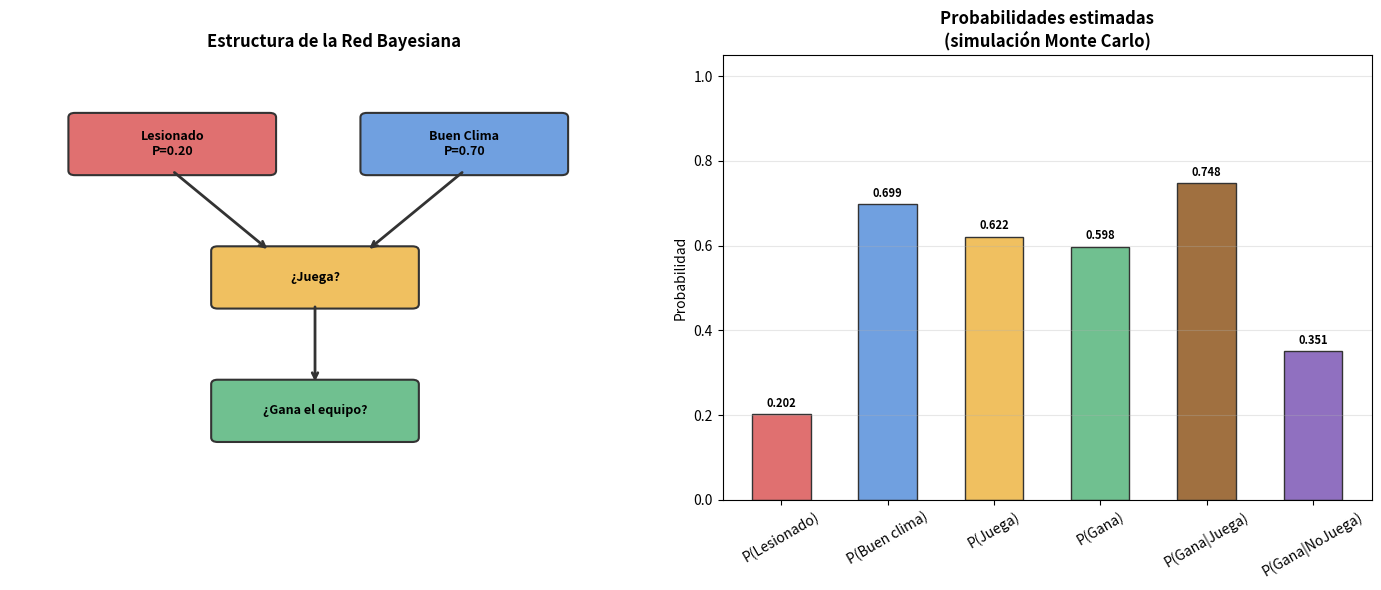

The script that saved this image:
#50
#Red Bayesiana

# No necesitamos librerías externas: solo Python puro + matplotlib
import random                            # Para simular lanzamientos de probabilidad
import matplotlib.pyplot as plt          # Para dibujar la red y los resultados
import matplotlib.patches as mpatches   # Para dibujar flechas y formas en la gráfica

random.seed(42)                          # Fija la semilla: resultados iguales en cada ejecución

# Definir las Tablas de Probabilidad Condicional (CPT)
# Cada tabla dice: dada cierta condición, ¿cuál es la prob. de que ocurra?
# Nodo raíz: Lesionado (no tiene padres, probabilidad fija)
P_lesionado = 0.20                       # 20% de probabilidad de que el jugador esté lesionado

# Nodo raíz: Clima favorable (no tiene padres, probabilidad fija)
P_buen_clima = 0.70                      # 70% de probabilidad de que el clima sea bueno

# Nodo intermedio: ¿El jugador juega?
# Depende de si está lesionado Y del clima
# Formato: P_juega[lesionado][buen_clima] = probabilidad de que juegue
P_juega = {
    (False, False): 0.40,                # No lesionado, mal clima → juega con 40%
    (False, True):  0.90,                # No lesionado, buen clima → juega con 90%
    (True,  False): 0.05,                # Lesionado, mal clima → juega con 5% (casi nunca)
    (True,  True):  0.15,                # Lesionado, buen clima → juega con 15% (muy poco)
}

# Nodo hoja: ¿El equipo gana?
# Depende solo de si el jugador juega o no
# Formato: P_gana[juega] = probabilidad de ganar
P_gana = {
    True:  0.75,                         # Si el jugador juega → 75% de ganar
    False: 0.35,                         # Si el jugador NO juega → 35% de ganar
}

# Función para simular UN partido usando la red
# Recorre la red de arriba hacia abajo (de causas a efectos)

def simular_partido():                   # Define la función que simula un solo partido
    """Simula un partido recorriendo la red bayesiana nodo por nodo."""

    # Nodo 1: ¿Está lesionado? (nodo raíz, sin padres)
    lesionado = random.random() < P_lesionado    # True si el número aleatorio cae dentro del 20%

    # Nodo 2: ¿Hay buen clima? (nodo raíz, sin padres)
    buen_clima = random.random() < P_buen_clima  # True si el número aleatorio cae dentro del 70%

    # Nodo 3: ¿Juega el partido? (depende de lesionado y buen_clima)
    prob_juega = P_juega[(lesionado, buen_clima)]       # Busca la probabilidad en la tabla CPT
    juega      = random.random() < prob_juega            # True si el número aleatorio < esa probabilidad

    # Nodo 4: ¿Gana el equipo? (depende solo de si juega)
    prob_gana = P_gana[juega]                    # Busca la probabilidad según si juega o no
    gana      = random.random() < prob_gana      # True si el número aleatorio < esa probabilidad

    return lesionado, buen_clima, juega, gana    # Devuelve el resultado de los 4 nodos

# Simular muchos partidos y contar resultados
N = 50_000                               # Número de partidos a simular

# Contadores para estadísticas generales
conteo_lesionado  = 0                    # Cuántas veces estuvo lesionado
conteo_buen_clima = 0                    # Cuántas veces hubo buen clima
conteo_juega      = 0                    # Cuántas veces jugó el partido
conteo_gana       = 0                    # Cuántas veces ganó el equipo

# Contadores para inferencia condicional
gana_dado_juega     = 0                  # Partidos donde jugó Y ganó
total_dado_juega    = 0                  # Partidos donde jugó (para calcular la proporción)
gana_dado_no_juega  = 0                  # Partidos donde NO jugó pero ganó
total_dado_no_juega = 0                  # Partidos donde no jugó

for _ in range(N):                       # Repite la simulación N veces
    l, c, j, g = simular_partido()       # Desempaca los 4 resultados del partido

    if l: conteo_lesionado  += 1         # Suma 1 si estuvo lesionado
    if c: conteo_buen_clima += 1         # Suma 1 si hubo buen clima
    if j: conteo_juega      += 1         # Suma 1 si jugó
    if g: conteo_gana       += 1         # Suma 1 si ganó

    if j:                                # Si el jugador SÍ jugó...
        total_dado_juega += 1            # Cuenta este partido en el grupo "jugó"
        if g: gana_dado_juega += 1       # Y si además ganó, suma al contador de victorias

    else:                                # Si el jugador NO jugó...
        total_dado_no_juega += 1         # Cuenta este partido en el grupo "no jugó"
        if g: gana_dado_no_juega += 1    # Y si aun así ganó, suma al contador


# Calcular probabilidades estimadas
p_est_lesionado  = conteo_lesionado  / N   # Proporción de partidos con lesión
p_est_buen_clima = conteo_buen_clima / N   # Proporción de partidos con buen clima
p_est_juega      = conteo_juega      / N   # Proporción de partidos donde jugó
p_est_gana       = conteo_gana       / N   # Proporción de partidos donde ganó

# Probabilidades condicionales (inferencia)
p_gana_dado_juega    = gana_dado_juega    / total_dado_juega     # P(Gana | Juega)
p_gana_dado_no_juega = gana_dado_no_juega / total_dado_no_juega  # P(Gana | No Juega)

#  Imprimir resultados en consola
print("=" * 52)                          # Línea decorativa
print(f"   RED BAYESIANA — {N:,} partidos simulados")  # Título con el número de simulaciones
print("=" * 52)                          # Línea decorativa

print("\n── Probabilidades marginales (sin condición) ──")
print(f"  P(Lesionado)   = {p_est_lesionado:.3f}   [esperado: {P_lesionado:.3f}]")   # Compara simulado vs teórico
print(f"  P(Buen clima)  = {p_est_buen_clima:.3f}   [esperado: {P_buen_clima:.3f}]") # Compara simulado vs teórico
print(f"  P(Juega)       = {p_est_juega:.3f}")      # Probabilidad de que juegue (resultado emergente)
print(f"  P(Gana)        = {p_est_gana:.3f}")       # Probabilidad de ganar (resultado emergente)

print("\n── Inferencia condicional ──")
print(f"  P(Gana | Juega)    = {p_gana_dado_juega:.3f}   [esperado: {P_gana[True]:.3f}]")   # Compara con CPT
print(f"  P(Gana | No Juega) = {p_gana_dado_no_juega:.3f}   [esperado: {P_gana[False]:.3f}]") # Compara con CPT
print("=" * 52)                          # Línea decorativa final

#  Graficar — estructura de la red + barras de resultados

fig = plt.figure(figsize=(14, 6))        # Crea la figura con tamaño amplio

# ── Subgráfica izquierda: estructura visual de la red ──

ax1 = fig.add_subplot(1, 2, 1)          # Panel izquierdo (1 fila, 2 columnas, posición 1)
ax1.set_xlim(0, 10)                     # Rango del eje X del panel
ax1.set_ylim(0, 10)                     # Rango del eje Y del panel
ax1.axis('off')                         # Oculta los ejes (solo queremos el dibujo)
ax1.set_title("Estructura de la Red Bayesiana", fontsize=12, fontweight='bold')  # Título del panel

# Dibuja los nodos como rectángulos con texto
nodos = [                                # Lista de nodos: (x, y, texto, color)
    (2.5, 8.0, "Lesionado\nP=0.20",   '#e07070'),   # Nodo superior izquierdo (rojo suave)
    (7.0, 8.0, "Buen Clima\nP=0.70",  '#70a0e0'),   # Nodo superior derecho (azul suave)
    (4.7, 5.0, "¿Juega?",             '#f0c060'),   # Nodo del medio (amarillo)
    (4.7, 2.0, "¿Gana el equipo?",    '#70c090'),   # Nodo inferior (verde)
]

for (x, y, texto, color) in nodos:      # Recorre cada nodo de la lista
    ax1.add_patch(                       # Agrega un rectángulo al panel
        mpatches.FancyBboxPatch(         # Rectángulo con esquinas redondeadas
            (x - 1.5, y - 0.6),         # Esquina inferior izquierda del rectángulo
            3.0, 1.2,                    # Ancho y alto del rectángulo
            boxstyle="round,pad=0.1",    # Estilo: bordes redondeados con padding
            facecolor=color,             # Color de relleno del nodo
            edgecolor='#333333',         # Color del borde
            linewidth=1.5                # Grosor del borde
        )
    )
    ax1.text(x, y, texto,               # Escribe el texto en el centro del nodo
             ha='center', va='center',  # Centrado horizontal y verticalmente
             fontsize=9, fontweight='bold')  # Tamaño y peso de fuente

# Dibuja las flechas entre nodos (de causa a efecto)
flechas = [                              # Lista de flechas: (x_inicio, y_inicio, dx, dy)
    (2.5, 7.4, 1.5, -1.8),             # Lesionado → Juega
    (7.0, 7.4, -1.5, -1.8),            # Buen Clima → Juega
    (4.7, 4.4, 0.0, -1.8),             # Juega → Gana
]

for (x, y, dx, dy) in flechas:         # Recorre cada flecha de la lista
    ax1.annotate("",                    # Sin texto en la flecha
        xy=(x + dx, y + dy),           # Punto de destino (punta de la flecha)
        xytext=(x, y),                 # Punto de origen (cola de la flecha)
        arrowprops=dict(               # Propiedades visuales de la flecha
            arrowstyle="->",           # Estilo: flecha con punta
            color='#333333',           # Color de la flecha
            lw=2.0                     # Grosor de la línea
        )
    )

# ── Subgráfica derecha: barras con probabilidades estimadas ──

ax2 = fig.add_subplot(1, 2, 2)          # Panel derecho (1 fila, 2 columnas, posición 2)

etiquetas = [                            # Nombres de las barras
    "P(Lesionado)", "P(Buen clima)",
    "P(Juega)", "P(Gana)",
    "P(Gana|Juega)", "P(Gana|NoJuega)"
]

valores = [                              # Valores estimados por la simulación
    p_est_lesionado, p_est_buen_clima,
    p_est_juega, p_est_gana,
    p_gana_dado_juega, p_gana_dado_no_juega
]

colores = [                              # Un color distinto para cada barra
    '#e07070', '#70a0e0',
    '#f0c060', '#70c090',
    '#a07040', '#9070c0'
]

barras = ax2.bar(                        # Dibuja todas las barras de una vez
    etiquetas, valores,                  # Etiquetas en X, valores en Y
    color=colores,                       # Colores definidos arriba
    edgecolor='#333333',                 # Borde oscuro en cada barra
    width=0.55                           # Ancho de las barras
)

for barra, val in zip(barras, valores):  # Recorre cada barra y su valor
    ax2.text(                            # Escribe el número encima de la barra
        barra.get_x() + barra.get_width() / 2,   # Centro horizontal de la barra
        val + 0.01,                      # Justo encima del tope de la barra
        f"{val:.3f}",                    # Texto con 3 decimales
        ha='center', va='bottom',        # Alineado al centro y abajo del texto
        fontsize=8, fontweight='bold'    # Tamaño y peso de la fuente
    )

ax2.set_ylim(0, 1.05)                   # El eje Y va de 0 a 1.05 (probabilidades)
ax2.set_ylabel("Probabilidad")          # Etiqueta del eje vertical
ax2.set_title("Probabilidades estimadas\n(simulación Monte Carlo)", fontsize=12, fontweight='bold')  # Título
ax2.tick_params(axis='x', rotation=30) # Rota las etiquetas del eje X para que no se encimen
ax2.grid(True, alpha=0.3, axis='y')    # Cuadrícula horizontal semitransparente

plt.tight_layout()                      # Ajusta el espaciado para que nada se encime
plt.savefig("red_bayesiana.png",        # Guarda la figura como PNG
            dpi=150, bbox_inches='tight')  # Alta resolución y sin bordes extra
plt.show()                              # Muestra la figura en pantalla

print("\nArchivo guardado: red_bayesiana.png")  # Confirma que se guardó la imagen
